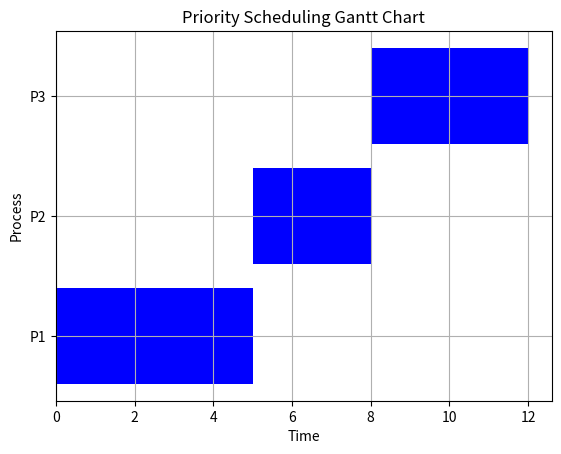

Python code for this plot:
import heapq
import matplotlib.pyplot as plt

def priority_scheduling(processes, burst_time, arrival_time, priorities):
    """Simulates priority scheduling (non-preemptive).

    Args:
        processes: A list of process names.
        burst_time: A list of burst times for each process.
        arrival_time: A list of arrival times for each process.
        priorities: A list of priorities for each process (higher priority is a lower number).

    Returns:
        A tuple containing the waiting time, turnaround time, and Gantt chart data for each process.
    """

    n = len(processes)
    waiting_time = [0] * n
    turnaround_time = [0] * n
    remaining_time = burst_time[:]  # Track remaining burst time for each process
    time = 0  # Current time in the system
    queue = []  # Ready queue, implemented as a min-heap based on priority
    gantt_chart_data = []  # Store data for the Gantt chart

    # Initialize the ready queue with processes that have arrived at time 0
    for i in range(n):
        if arrival_time[i] == 0:
            heapq.heappush(queue, (priorities[i], i))

    while len(queue) > 0:
        current_process = heapq.heappop(queue)[1]  # Get the process with the highest priority
        if remaining_time[current_process] > 0:
            start_time = time
            time += remaining_time[current_process]
            remaining_time[current_process] = 0
            turnaround_time[current_process] = time - arrival_time[current_process]
            waiting_time[current_process] = turnaround_time[current_process] - burst_time[current_process]
            gantt_chart_data.append((current_process, start_time, time))

        # Add processes that have arrived while the current process was executing
        for i in range(n):
            if arrival_time[i] <= time and remaining_time[i] > 0:
                heapq.heappush(queue, (priorities[i], i))

    return waiting_time, turnaround_time, gantt_chart_data

# Example inputs
processes = ['P1', 'P2', 'P3']
burst_time = [5, 3, 4]
arrival_time = [0, 1, 2]
priorities = [2, 1, 3]  # Higher priority is a lower number

waiting_time, turnaround_time, gantt_chart_data = priority_scheduling(processes, burst_time, arrival_time, priorities)

# Print results
for i in range(len(processes)):
    print(f"Process {processes[i]}: Waiting Time = {waiting_time[i]}, Turnaround Time = {turnaround_time[i]}")

# Create Gantt chart
fig, ax = plt.subplots()
ax.set_xlabel('Time')
ax.set_ylabel('Process')
ax.set_title('Priority Scheduling Gantt Chart')

for process, start_time, end_time in gantt_chart_data:
    ax.barh(process, end_time - start_time, left=start_time, color='blue')

plt.yticks(range(len(processes)), processes)
plt.grid(True)
plt.show()
